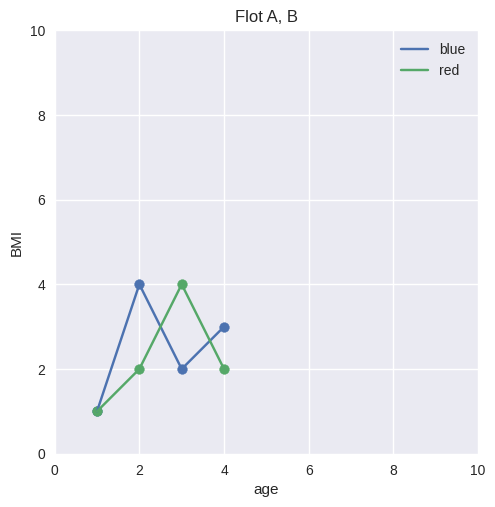

The script that saved this image:
import matplotlib.pyplot as plt
import numpy as np
import random


plt.style.use('seaborn-v0_8')
fig, ax = plt.subplots()  # Create a figure containing a single axes.
x = [1, 2, 3, 4]
y = [1, 4, 2, 3]
ax.scatter(x, y)  # Plot some data on the axes.
ax.plot(x, y, label = 'blue')

x2 = [1, 2, 3, 4]
y2 = [1, 2, 4, 2]
ax.scatter(x2, y2)  # Plot some data on the axes.
ax.set_aspect('equal')
ax.plot(x2, y2, label = 'red')
ax.legend()
ax.set_xlim(0, 10)
ax.set_xlabel('age')
ax.set_ylim(0, 10)
ax.set_ylabel('BMI')
ax.set_title("Flot A, B")
plt.savefig('plot.png')
plt.show()
print(plt.style.available)
